Run: headless pygame with SDL's dummy video driver; simulated clock (each Clock.tick advances the game by its frame time, no real sleeping); random seed 0; keys injected as events and as key.get_pressed() state; no mouse input.
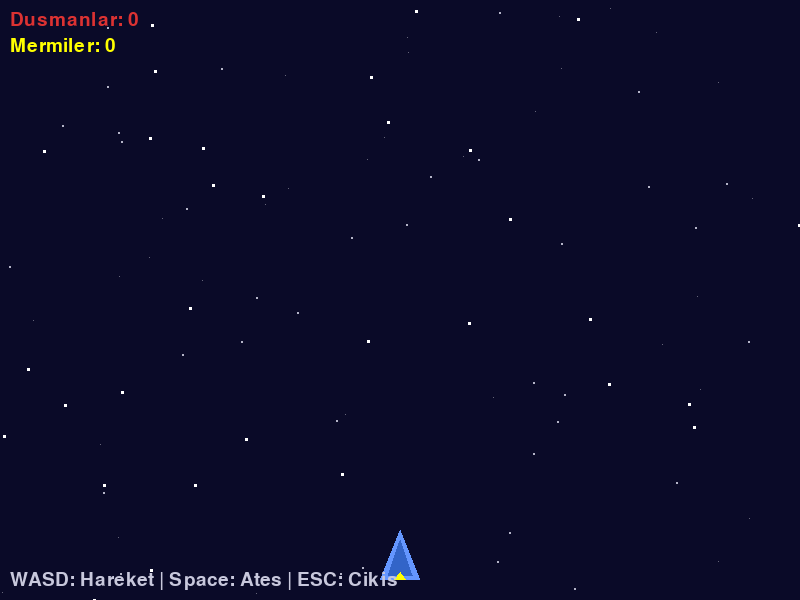
Frame 1 of 4 · flips 1–60 · no input
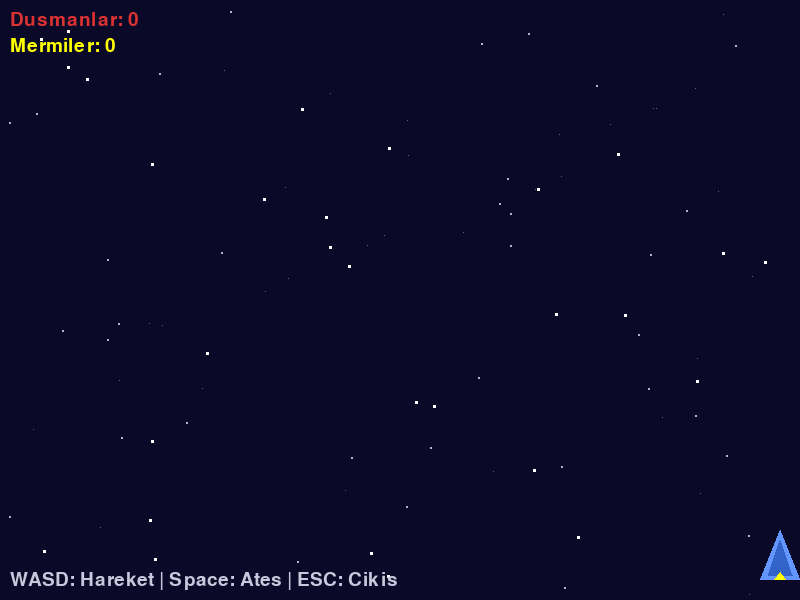
Frame 2 of 4 · flips 61–180 · tapped SPACE, RETURN · held RIGHT (→), D
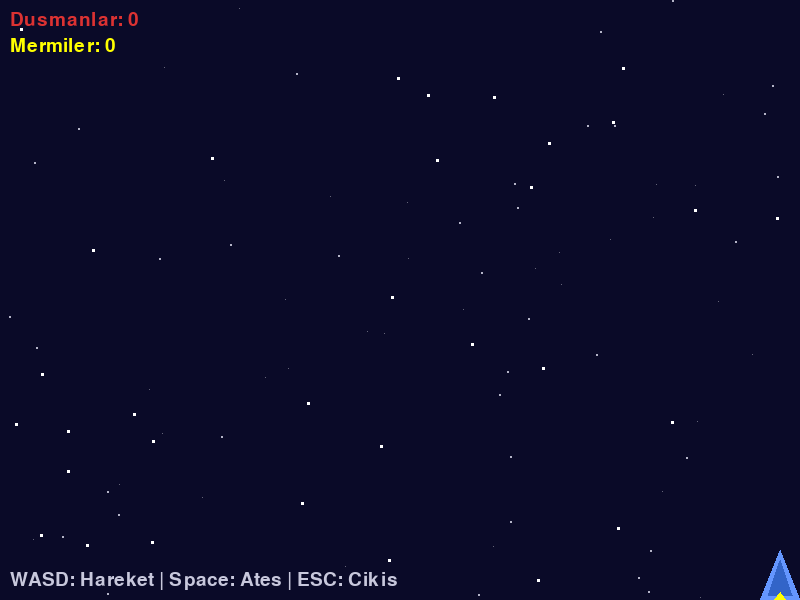
Frame 3 of 4 · flips 181–300 · held DOWN (↓), S
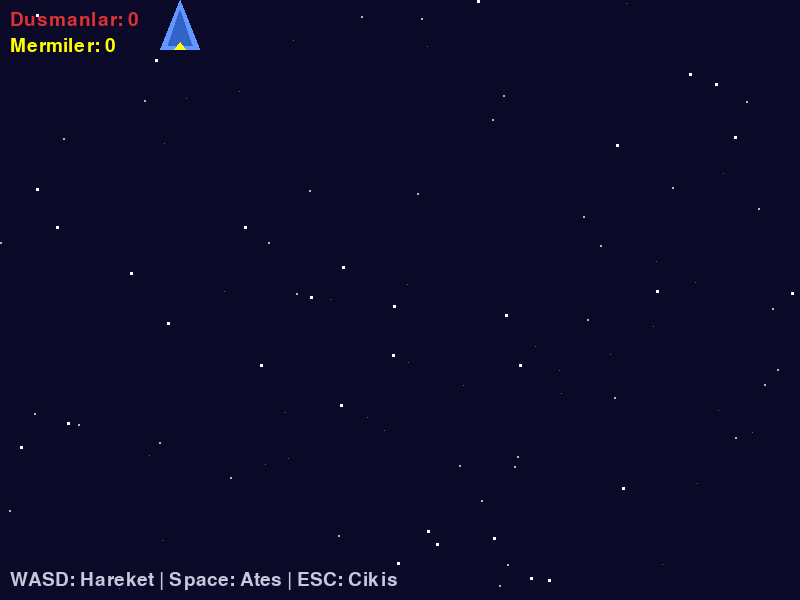
Frame 4 of 4 · flips 301–420 · held LEFT (←), A, UP (↑), W

The pygame program that drew these frames:

"""
Uzay Kacisi v2 - Adim 3: Mermi Sistemi + Space ile Ates

Oyuncuya ates etme yetenegini ekliyoruz. Space tusuna basinca
oyuncunun burun noktasindan sari mermiler firlatilar.
Cooldown sistemi ile cok hizli ates etme engellenir.

Ogrenilecek kavramlar:
- Mermi sprite sinifi
- pygame.time.get_ticks() ile cooldown yonetimi
- Tus basma ile sprite olusturma
- Birden fazla sprite grubu yonetimi

Bolum: 06 - Carpisma Algilama ve Fizik Temelleri
Lab: 06 - Bonus: Uzay Kacisi v2 (Adim 3/7)

Calistirma: uv run python adim3_mermi_sistemi.py
Gereksinimler: pygame

Kontroller:
- WASD / Ok tuslari: Hareket
- Space: Ates
- ESC: Cikis
"""

import pygame
import random
import sys

# --- Sabitler ---
GENISLIK = 800
YUKSEKLIK = 600
FPS = 60

# --- Renkler ---
SIYAH = (0, 0, 0)
BEYAZ = (255, 255, 255)
KOYU_MAVI = (10, 10, 40)
ACIK_MAVI = (100, 150, 255)
MAVI = (50, 100, 200)
KIRMIZI = (220, 50, 50)
KOYU_KIRMIZI = (150, 30, 30)
SARI = (255, 255, 0)
GUMI = (200, 200, 220)

# --- Oyuncu ---
OYUNCU_HIZ = 5

# --- Mermi ---
MERMI_HIZ = 8
MERMI_COOLDOWN = 250  # milisaniye

# --- Dusman ---
DUSMAN_OLAY = pygame.USEREVENT + 1
DUSMAN_ARALIK = 800


class Yildiz(pygame.sprite.Sprite):
    """Parallax kayan yildiz."""

    def __init__(self):
        super().__init__()
        self.katman = random.choice([1, 2, 3])

        if self.katman == 1:
            self.boyut = 1
            self.hiz = random.uniform(0.5, 1.0)
            self.renk = (100, 100, 120)
        elif self.katman == 2:
            self.boyut = 2
            self.hiz = random.uniform(1.5, 2.5)
            self.renk = (180, 180, 200)
        else:
            self.boyut = 3
            self.hiz = random.uniform(3.0, 4.5)
            self.renk = BEYAZ

        self.image = pygame.Surface((self.boyut, self.boyut))
        self.image.fill(self.renk)
        self.rect = self.image.get_rect()
        self.rect.x = random.randint(0, GENISLIK)
        self.rect.y = random.randint(0, YUKSEKLIK)
        self.y_float = float(self.rect.y)

    def update(self):
        self.y_float += self.hiz
        self.rect.y = int(self.y_float)
        if self.rect.top > YUKSEKLIK:
            self.rect.x = random.randint(0, GENISLIK)
            self.rect.y = -self.boyut
            self.y_float = float(self.rect.y)


class Oyuncu(pygame.sprite.Sprite):
    """Oyuncu uzay gemisi."""

    def __init__(self):
        super().__init__()
        self.genislik = 40
        self.yukseklik = 50
        self.image = pygame.Surface((self.genislik, self.yukseklik), pygame.SRCALPHA)
        self._gemi_ciz()
        self.rect = self.image.get_rect()
        self.rect.centerx = GENISLIK // 2
        self.rect.bottom = YUKSEKLIK - 20
        self.son_atis_zamani = 0

    def _gemi_ciz(self):
        noktalar = [
            (self.genislik // 2, 0),
            (0, self.yukseklik),
            (self.genislik, self.yukseklik),
        ]
        pygame.draw.polygon(self.image, ACIK_MAVI, noktalar)
        ic_noktalar = [
            (self.genislik // 2, 10),
            (8, self.yukseklik - 5),
            (self.genislik - 8, self.yukseklik - 5),
        ]
        pygame.draw.polygon(self.image, MAVI, ic_noktalar)
        alev_noktalar = [
            (self.genislik // 2 - 6, self.yukseklik),
            (self.genislik // 2, self.yukseklik - 8),
            (self.genislik // 2 + 6, self.yukseklik),
        ]
        pygame.draw.polygon(self.image, SARI, alev_noktalar)

    def update(self):
        tuslar = pygame.key.get_pressed()
        dx = 0
        dy = 0

        if tuslar[pygame.K_LEFT] or tuslar[pygame.K_a]:
            dx = -OYUNCU_HIZ
        if tuslar[pygame.K_RIGHT] or tuslar[pygame.K_d]:
            dx = OYUNCU_HIZ
        if tuslar[pygame.K_UP] or tuslar[pygame.K_w]:
            dy = -OYUNCU_HIZ
        if tuslar[pygame.K_DOWN] or tuslar[pygame.K_s]:
            dy = OYUNCU_HIZ

        self.rect.x += dx
        self.rect.y += dy

        if self.rect.left < 0:
            self.rect.left = 0
        if self.rect.right > GENISLIK:
            self.rect.right = GENISLIK
        if self.rect.top < 0:
            self.rect.top = 0
        if self.rect.bottom > YUKSEKLIK:
            self.rect.bottom = YUKSEKLIK

    def ates_edebilir_mi(self):
        """Cooldown kontrolu."""
        simdi = pygame.time.get_ticks()
        if simdi - self.son_atis_zamani >= MERMI_COOLDOWN:
            self.son_atis_zamani = simdi
            return True
        return False


class Dusman(pygame.sprite.Sprite):
    """Dusman gemisi."""

    def __init__(self):
        super().__init__()
        self.genislik = 35
        self.yukseklik = 30
        self.hiz = random.uniform(2, 5)
        self.image = pygame.Surface((self.genislik, self.yukseklik), pygame.SRCALPHA)
        self._gemi_ciz()
        self.rect = self.image.get_rect()
        self.rect.x = random.randint(0, GENISLIK - self.genislik)
        self.rect.y = -self.yukseklik
        self.y_float = float(self.rect.y)

    def _gemi_ciz(self):
        noktalar = [
            (0, 0),
            (self.genislik, 0),
            (self.genislik // 2, self.yukseklik),
        ]
        pygame.draw.polygon(self.image, KIRMIZI, noktalar)
        ic_noktalar = [
            (6, 4),
            (self.genislik - 6, 4),
            (self.genislik // 2, self.yukseklik - 6),
        ]
        pygame.draw.polygon(self.image, KOYU_KIRMIZI, ic_noktalar)

    def update(self):
        self.y_float += self.hiz
        self.rect.y = int(self.y_float)
        if self.rect.top > YUKSEKLIK:
            self.kill()


class Mermi(pygame.sprite.Sprite):
    """Oyuncu mermisi. Sari dikdortgen, yukari hareket eder."""

    def __init__(self, x, y):
        super().__init__()
        self.image = pygame.Surface((4, 12))
        self.image.fill(SARI)
        self.rect = self.image.get_rect()
        self.rect.centerx = x
        self.rect.bottom = y

    def update(self):
        self.rect.y -= MERMI_HIZ
        # Ekrandan ciktiysa sil
        if self.rect.bottom < 0:
            self.kill()


def main():
    pygame.init()
    ekran = pygame.display.set_mode((GENISLIK, YUKSEKLIK))
    pygame.display.set_caption("Uzay Kacisi v2 - Adim 3: Mermi Sistemi")
    saat = pygame.time.Clock()

    # Sprite gruplari
    tum_spritelar = pygame.sprite.Group()
    yildizlar = pygame.sprite.Group()
    dusmanlar = pygame.sprite.Group()
    mermiler = pygame.sprite.Group()

    # Yildizlari olustur
    for _ in range(100):
        y = Yildiz()
        tum_spritelar.add(y)
        yildizlar.add(y)

    # Oyuncuyu olustur
    oyuncu = Oyuncu()
    tum_spritelar.add(oyuncu)

    # Dusman zamanlayicisi
    pygame.time.set_timer(DUSMAN_OLAY, DUSMAN_ARALIK)

    # Font
    font = pygame.font.SysFont(None, 28)

    calistir = True
    while calistir:
        saat.tick(FPS)

        # --- Olaylar ---
        for olay in pygame.event.get():
            if olay.type == pygame.QUIT:
                calistir = False
            elif olay.type == pygame.KEYDOWN:
                if olay.key == pygame.K_ESCAPE:
                    calistir = False
            elif olay.type == DUSMAN_OLAY:
                d = Dusman()
                tum_spritelar.add(d)
                dusmanlar.add(d)

        # Space tusu ile ates (basili tutunca surekli ates)
        tuslar = pygame.key.get_pressed()
        if tuslar[pygame.K_SPACE] and oyuncu.ates_edebilir_mi():
            m = Mermi(oyuncu.rect.centerx, oyuncu.rect.top)
            tum_spritelar.add(m)
            mermiler.add(m)

        # --- Guncelleme ---
        tum_spritelar.update()

        # --- Cizim ---
        ekran.fill(KOYU_MAVI)
        tum_spritelar.draw(ekran)

        # HUD bilgileri
        dusman_metin = font.render(
            f"Dusmanlar: {len(dusmanlar)}", True, KIRMIZI
        )
        ekran.blit(dusman_metin, (10, 10))

        mermi_metin = font.render(
            f"Mermiler: {len(mermiler)}", True, SARI
        )
        ekran.blit(mermi_metin, (10, 36))

        bilgi = font.render(
            "WASD: Hareket | Space: Ates | ESC: Cikis", True, GUMI
        )
        ekran.blit(bilgi, (10, YUKSEKLIK - 30))

        pygame.display.flip()

    pygame.quit()
    sys.exit()


if __name__ == "__main__":
    main()


# ============================================================
# BEKLENEN CIKTI
# ============================================================
# - Adim 2'deki her sey (yildizlar, oyuncu, dusmanlar)
# - Space tusuna basinca sari mermiler atesilir
# - Mermiler oyuncunun burun noktasindan cikar
# - 250ms cooldown: cok hizli ates edilemez
# - Space basili tutulunca surekli ates eder
# - Ekrandan cikan mermiler otomatik silinir
# - Sol ustte dusman ve mermi sayisi gosterilir
# - [OK] Mermi cooldown sistemi calisiyor
# - [OK] Mermiler duz yukari gidiyor
